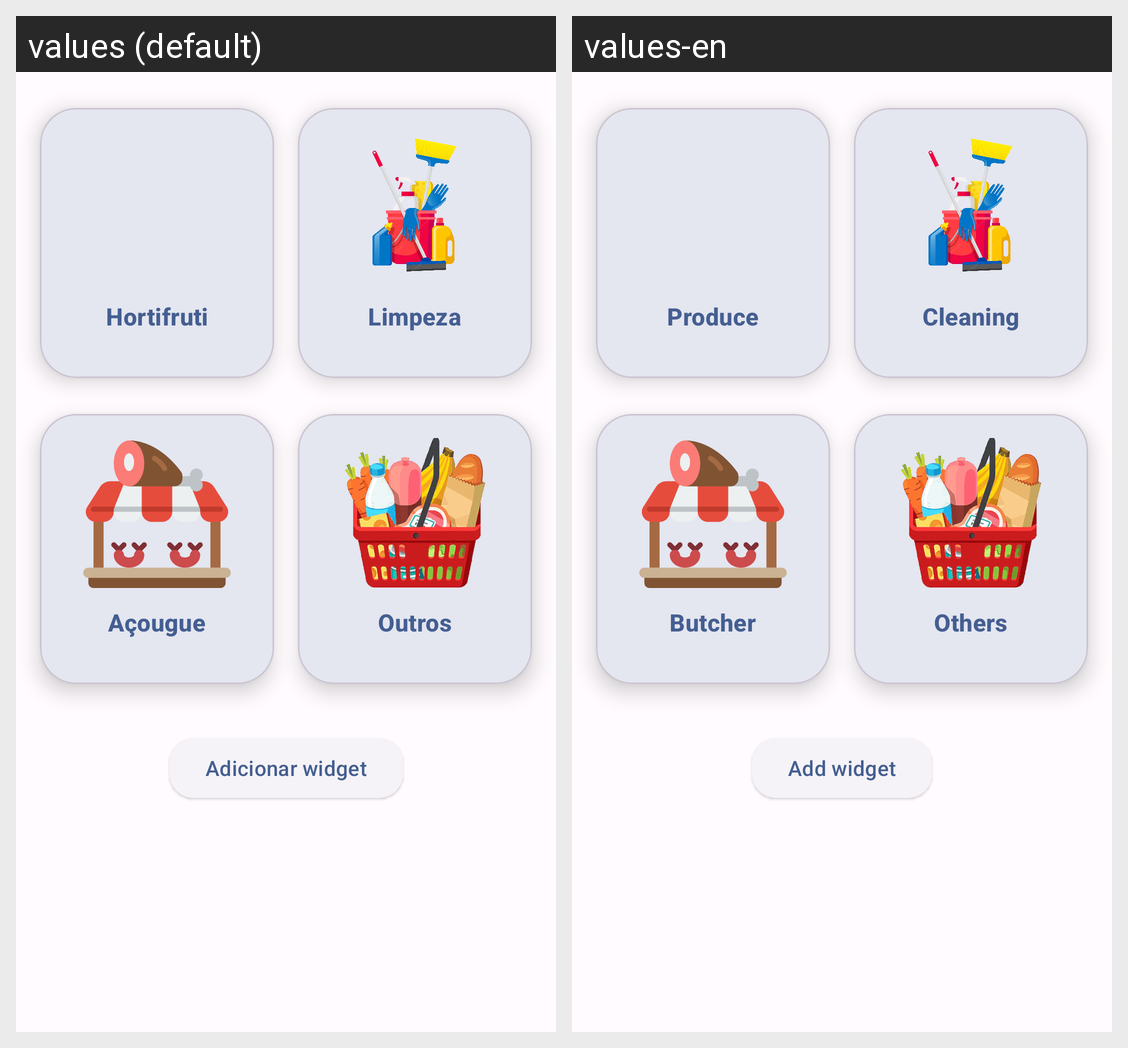

Translations of the strings shown on this Android screen, per locale in the grid:
Android screen res/layout/fragment_main.xml rendered under 2 locales, left to right: values (default), values-en. Device: Nexus 5 (rendered at 1080×1920; each locale shown at half size, 540×960, under a caption strip naming it); theme Theme.ShoppingCart.
Strings drawn on this screen, with the default value and each locale's value (text and hints the layout hard-codes, and strings that could not be matched under every locale, appear in the picture but are not listed):

category_produce
  values: Hortifruti
  values-en: Produce

category_cleaning
  values: Limpeza
  values-en: Cleaning

category_butcher
  values: Açougue
  values-en: Butcher

category_others
  values: Outros
  values-en: Others

add_widget
  values: Adicionar widget
  values-en: Add widget
